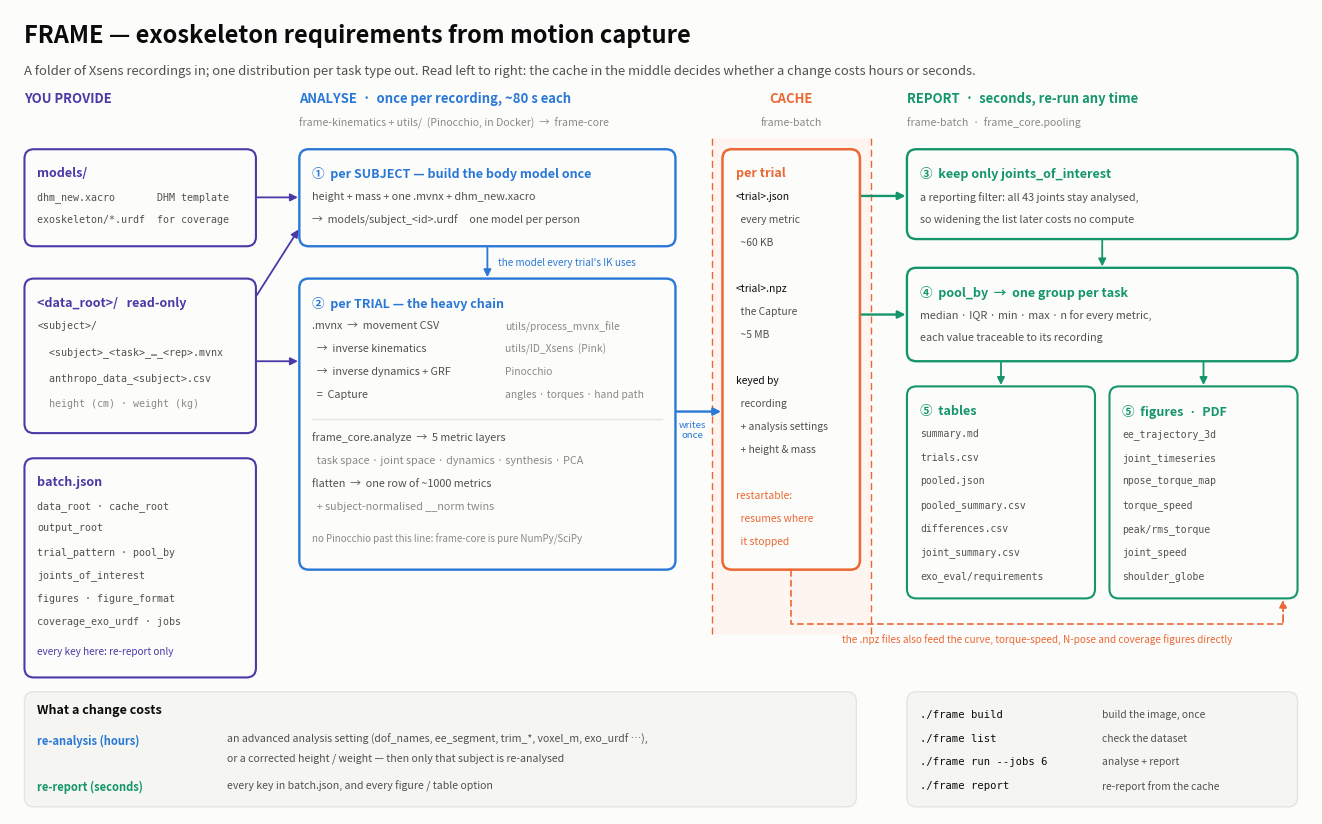

Write the Python code that produced this figure.
"""
One-page schematic of FRAME -> FRAME_schematic.pdf

Laid out left to right across the CACHE: everything left of it runs once per recording and costs
hours, everything right of it re-runs from the cache in seconds. Which side a setting feeds is the
most useful fact about it, so that is the axis the page is organised on.

Run:  ./.venv/bin/python scripts/make_schematic.py
"""
from __future__ import annotations
from pathlib import Path

import matplotlib
matplotlib.use("Agg")
import matplotlib.pyplot as plt
from matplotlib.patches import FancyBboxPatch, FancyArrowPatch, Rectangle

# Same tokens as the report figures.
SURFACE = "#fcfcfb"
INK = "#0b0b0b"
INK2 = "#52514e"
MUTED = "#8a8a84"
GRID = "#e5e4e0"
PANEL = "#f5f5f2"
BLUE = "#2a78d6"     # analysis: runs once
ORANGE = "#eb6834"   # the cache
AQUA = "#15966a"     # reporting: re-runs freely (darkened aqua for text contrast)
VIOLET = "#4a3aa7"   # what you provide

W, H = 180.0, 112.0
LINE = 3.2           # text line pitch inside boxes


def box(ax, x, y, w, h, title, edge, lw=1.5, face=SURFACE, title_color=None):
    ax.add_patch(FancyBboxPatch((x, y), w, h, boxstyle="round,pad=0,rounding_size=1.3",
                                linewidth=lw, edgecolor=edge, facecolor=face, zorder=3))
    if title:
        ax.text(x + 1.8, y + h - 2.4, title, fontsize=9.0, color=title_color or edge,
                va="top", ha="left", fontweight="bold", zorder=4)


def lines(ax, x, y, rows, fs=7.8, color=INK2, mono=False, pitch=LINE):
    """Rows of text top-down from (x, y). A row may be a (text, color) pair."""
    for i, row in enumerate(rows):
        text, c = row if isinstance(row, tuple) else (row, color)
        ax.text(x, y - i * pitch, text, fontsize=fs, color=c, va="top", ha="left", zorder=4,
                family="monospace" if mono else None)


def arrow(ax, p0, p1, color=INK2, lw=1.3, ls="-"):
    ax.add_patch(FancyArrowPatch(p0, p1, arrowstyle="-|>", mutation_scale=11, linewidth=lw,
                                 color=color, zorder=2, linestyle=ls, shrinkA=1, shrinkB=1))


def main(out="FRAME_schematic.pdf"):
    fig, ax = plt.subplots(figsize=(16.8, 16.8 * H / W), facecolor=SURFACE)
    ax.set_xlim(0, W)
    ax.set_ylim(0, H)
    ax.axis("off")

    # ------------------------------------------------------------------------------ header ---
    ax.text(2, H - 2.0, "FRAME — exoskeleton requirements from motion capture", fontsize=17,
            color=INK, fontweight="bold", va="top")
    ax.text(2, H - 7.6, "A folder of Xsens recordings in; one distribution per task type out. "
                        "Read left to right: the cache in the middle decides whether a change "
                        "costs hours or seconds.", fontsize=9.4, color=INK2, va="top")

    # ---------------------------------------------------------------------- column headers ---
    hy = 99.0
    ax.text(2, hy, "YOU PROVIDE", fontsize=9.4, color=VIOLET, fontweight="bold")
    ax.text(40, hy, "ANALYSE  ·  once per recording, ~80 s each", fontsize=9.4, color=BLUE,
            fontweight="bold")
    ax.text(108, hy, "CACHE", fontsize=9.4, color=ORANGE, fontweight="bold", ha="center")
    ax.text(124, hy, "REPORT  ·  seconds, re-run any time", fontsize=9.4, color=AQUA,
            fontweight="bold")
    sub = 95.8
    ax.text(40, sub, "frame-kinematics + utils/  (Pinocchio, in Docker)  →  frame-core",
            fontsize=7.6, color=MUTED)
    ax.text(108, sub, "frame-batch", fontsize=7.6, color=MUTED, ha="center")
    ax.text(124, sub, "frame-batch  ·  frame_core.pooling", fontsize=7.6, color=MUTED)

    # the cache band
    ax.add_patch(Rectangle((97.0, 25.0), 22.0, 69.0, facecolor="#fff5f0", edgecolor="none",
                           zorder=0))
    for xb in (97.0, 119.0):
        ax.plot([xb, xb], [25.0, 94.0], color=ORANGE, lw=1.0, ls=(0, (5, 3)), zorder=1)

    # ------------------------------------------------------------------------------ inputs ---
    box(ax, 2, 79.0, 32, 13.5, "models/", VIOLET)
    lines(ax, 3.8, 86.7, [
        "dhm_new.xacro       DHM template",
        "exoskeleton/*.urdf  for coverage",
    ], mono=True, fs=7.2)

    box(ax, 2, 53.0, 32, 21.5, "<data_root>/   read-only", VIOLET)
    lines(ax, 3.8, 68.7, [
        "<subject>/",
        "  <subject>_<task>_…_<rep>.mvnx",
        "  anthropo_data_<subject>.csv",
        ("  height (cm) · weight (kg)", MUTED),
    ], mono=True, fs=7.2, pitch=3.6)

    box(ax, 2, 19.0, 32, 30.5, "batch.json", VIOLET)
    lines(ax, 3.8, 43.7, [
        "data_root · cache_root",
        "output_root",
        "trial_pattern · pool_by",
        "joints_of_interest",
        "figures · figure_format",
        "coverage_exo_urdf · jobs",
    ], mono=True, fs=7.2)
    lines(ax, 3.8, 23.4, [("every key here: re-report only", VIOLET)], fs=7.2)

    # ---------------------------------------------------------------------------- analysis ---
    box(ax, 40, 79.0, 52, 13.5, "①  per SUBJECT — build the body model once", BLUE, lw=1.7)
    lines(ax, 41.8, 86.7, [
        "height + mass + one .mvnx + dhm_new.xacro",
        "→  models/subject_<id>.urdf     one model per person",
    ])

    box(ax, 40, 34.0, 52, 40.5, "②  per TRIAL — the heavy chain", BLUE, lw=1.7)
    chain = [
        (".mvnx  →  movement CSV", "utils/process_mvnx_file"),
        ("  →  inverse kinematics", "utils/ID_Xsens  (Pink)"),
        ("  →  inverse dynamics + GRF", "Pinocchio"),
        ("  =  Capture", "angles · torques · hand path"),
    ]
    for i, (left, right) in enumerate(chain):
        yy = 68.7 - i * LINE
        ax.text(41.8, yy, left, fontsize=7.8, color=INK2, va="top", zorder=4)
        ax.text(68.5, yy, right, fontsize=7.4, color=MUTED, va="top", zorder=4)
    ax.plot([41.8, 90.2], [55.0, 55.0], color=GRID, lw=1.0, zorder=4)
    lines(ax, 41.8, 53.2, [
        "frame_core.analyze  →  5 metric layers",
        ("  task space · joint space · dynamics · synthesis · PCA", MUTED),
        "flatten  →  one row of ~1000 metrics",
        ("  + subject-normalised __norm twins", MUTED),
    ])
    lines(ax, 41.8, 39.2, [("no Pinocchio past this line: frame-core is pure NumPy/SciPy", MUTED)],
          fs=7.0)

    # ------------------------------------------------------------------------------ cache ---
    box(ax, 98.5, 34.0, 19.0, 58.5, "per trial", ORANGE, lw=1.8)
    lines(ax, 100.3, 86.7, [
        ("<trial>.json", INK),
        "  every metric",
        "  ~60 KB",
        "",
        ("<trial>.npz", INK),
        "  the Capture",
        "  ~5 MB",
        "",
        ("keyed by", INK),
        "  recording",
        "  + analysis settings",
        "  + height & mass",
        "",
        ("restartable:", ORANGE),
        ("  resumes where", ORANGE),
        ("  it stopped", ORANGE),
    ], fs=7.4)

    # ----------------------------------------------------------------------------- report ---
    box(ax, 124, 80.0, 54, 12.5, "③  keep only joints_of_interest", AQUA, lw=1.7)
    lines(ax, 125.8, 86.7, [
        "a reporting filter: all 43 joints stay analysed,",
        "so widening the list later costs no compute",
    ])

    box(ax, 124, 63.0, 54, 13.0, "④  pool_by  →  one group per task", AQUA, lw=1.7)
    lines(ax, 125.8, 70.2, [
        "median · IQR · min · max · n for every metric,",
        "each value traceable to its recording",
    ])

    box(ax, 124, 30.0, 26, 29.5, "⑤  tables", AQUA)
    lines(ax, 125.8, 53.7, [
        "summary.md", "trials.csv", "pooled.json", "pooled_summary.csv",
        "differences.csv", "joint_summary.csv", "exo_eval/requirements",
    ], mono=True, fs=7.0, pitch=3.3)

    box(ax, 152, 30.0, 26, 29.5, "⑤  figures  ·  PDF", AQUA)
    lines(ax, 153.8, 53.7, [
        "ee_trajectory_3d", "joint_timeseries", "npose_torque_map", "torque_speed",
        "peak/rms_torque", "joint_speed", "shoulder_globe",
    ], mono=True, fs=7.0, pitch=3.3)

    # ----------------------------------------------------------------------------- arrows ---
    arrow(ax, (34, 85.8), (40, 85.8), color=VIOLET)          # xacro   -> per subject
    arrow(ax, (34, 72.0), (40, 81.5), color=VIOLET)          # dataset -> per subject
    arrow(ax, (34, 63.0), (40, 63.0), color=VIOLET)          # dataset -> per trial
    arrow(ax, (66, 79.0), (66, 74.5), color=BLUE)
    ax.text(67.5, 76.8, "the model every trial's IK uses", fontsize=7.2, color=BLUE, va="center")
    arrow(ax, (92, 56.0), (98.5, 56.0), color=BLUE, lw=1.7)
    ax.text(94.3, 54.8, "writes\nonce", fontsize=6.9, color=BLUE, ha="center", va="top")
    arrow(ax, (117.5, 86.0), (124, 86.0), color=AQUA, lw=1.7)
    arrow(ax, (117.5, 69.5), (124, 69.5), color=AQUA, lw=1.7)
    arrow(ax, (151, 80.0), (151, 76.0), color=AQUA)
    arrow(ax, (137, 63.0), (137, 59.5), color=AQUA)
    arrow(ax, (165, 63.0), (165, 59.5), color=AQUA)

    # the cached Captures feed the curve figures directly, bypassing the pooled scalars
    ax.plot([108, 108, 176], [34.0, 26.5, 26.5], color=ORANGE, lw=1.2, ls=(0, (4, 2)),
            zorder=2)
    arrow(ax, (176, 26.5), (176, 30.0), color=ORANGE, ls=(0, (4, 2)))
    ax.text(142, 25.2, "the .npz files also feed the curve, torque-speed, N-pose and coverage "
                       "figures directly", fontsize=7.2, color=ORANGE, ha="center", va="top")

    # ------------------------------------------------------------------- cost + commands ---
    ax.add_patch(FancyBboxPatch((2, 1.0), 115, 16.0, boxstyle="round,pad=0,rounding_size=1.3",
                                linewidth=1.0, edgecolor=GRID, facecolor=PANEL, zorder=3))
    ax.text(3.8, 15.4, "What a change costs", fontsize=9.0, color=INK, fontweight="bold",
            va="top", zorder=4)
    ax.text(3.8, 11.2, "re-analysis (hours)", fontsize=8.0, color=BLUE, fontweight="bold",
            va="top", zorder=4)
    lines(ax, 30.0, 11.2, [
        "an advanced analysis setting (dof_names, ee_segment, trim_*, voxel_m, "
        "exo_urdf …),",
        "or a corrected height / weight — then only that subject is re-analysed",
    ], fs=7.6, pitch=2.7)
    ax.text(3.8, 4.8, "re-report (seconds)", fontsize=8.0, color=AQUA, fontweight="bold",
            va="top", zorder=4)
    ax.text(30.0, 4.8, "every key in batch.json, and every figure / table option",
            fontsize=7.6, color=INK2, va="top", zorder=4)

    ax.add_patch(FancyBboxPatch((124, 1.0), 54, 16.0, boxstyle="round,pad=0,rounding_size=1.3",
                                linewidth=1.0, edgecolor=GRID, facecolor=PANEL, zorder=3))
    cmds = [("./frame build", "build the image, once"),
            ("./frame list", "check the dataset"),
            ("./frame run --jobs 6", "analyse + report"),
            ("./frame report", "re-report from the cache")]
    for i, (c, what) in enumerate(cmds):
        yy = 14.6 - i * 3.3
        ax.text(125.8, yy, c, fontsize=7.6, color=INK, family="monospace", va="top", zorder=4)
        ax.text(151.0, yy, what, fontsize=7.4, color=INK2, va="top", zorder=4)

    fig.savefig(out, facecolor=SURFACE, bbox_inches="tight", pad_inches=0.25)
    plt.close(fig)
    return str(Path(out).resolve())


if __name__ == "__main__":
    print("wrote", main())
